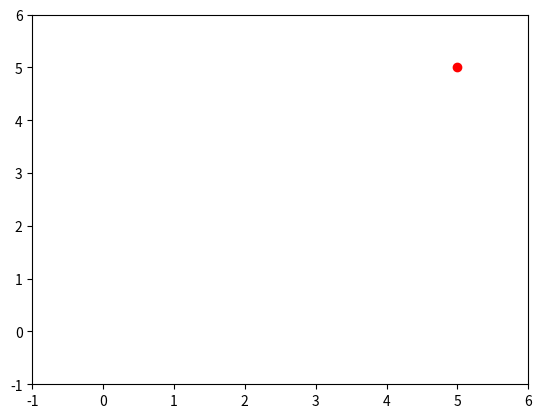

The script that saved this image:
import matplotlib.pyplot as plt
import matplotlib.animation as animation


def animate_point(points, step_time=0.4, steps_per_segment=20, output='animation.gif'):
    """Animate a dot moving along the provided list of points.

    Parameters
    ----------
    points : list of tuple(float, float)
        Sequence of (x, y) coordinates describing the path.
    step_time : float, optional
        Seconds between each frame of the animation.
    steps_per_segment : int, optional
        How many interpolation steps to insert between consecutive
        points. A higher value results in smoother movement.
    output : str, optional
        Filename for the resulting GIF animation.
    """
    if not points:
        raise ValueError("Points list must not be empty")

    # Interpolate additional points between path coordinates for smoother
    # motion. "steps_per_segment" controls the number of sub-steps between
    # every pair of original points.
    if steps_per_segment > 1:
        expanded = []
        for (x1, y1), (x2, y2) in zip(points, points[1:]):
            for i in range(steps_per_segment):
                t = i / steps_per_segment
                x = x1 + t * (x2 - x1)
                y = y1 + t * (y2 - y1)
                expanded.append((x, y))
        expanded.append(points[-1])
        points = expanded

    xs, ys = zip(*points)
    fig, ax = plt.subplots()
    ax.set_xlim(min(xs) - 1, max(xs) + 1)
    ax.set_ylim(min(ys) - 1, max(ys) + 1)
    dot, = ax.plot([], [], 'ro')

    def init():
        dot.set_data([], [])
        return dot,

    def update(frame):
        x, y = points[frame]
        # set_data expects sequences, so wrap scalars in lists
        dot.set_data([x], [y])
        return dot,

    ani = animation.FuncAnimation(
        fig,
        update,
        frames=len(points),
        init_func=init,
        interval=step_time * 1000,
        blit=True,
        repeat=False,
    )
    if output:
        ani.save(output, writer=animation.PillowWriter(fps=1 / step_time))
    plt.show()


if __name__ == "__main__":
    # Example: a diagonal line from (0,0) to (5,5)
    path = [(x, x) for x in range(6)]
    animate_point(path)
